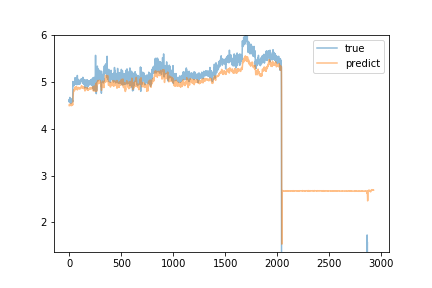

The data file committed next to this chart (first rows):
predict, true
4.495, 4.58
4.501, 4.63
4.523, 4.58
4.513, 4.61
4.505, 4.63
4.513, 4.58
4.513, 4.67
4.524, 4.61
4.521, 4.59
4.506, 4.58
4.508, 4.61
4.518, 4.62
4.518, 4.59
4.524, 4.58
4.512, 4.61
4.512, 4.54
4.508, 4.61
4.513, 4.57
4.513, 4.57
4.492, 4.63
4.495, 4.64
4.516, 4.57
4.515, 4.61
4.523, 4.59
4.519, 4.61
4.52, 4.61
4.54, 4.61
4.542, 4.58
4.522, 4.59
4.514, 4.6
4.516, 4.58
4.513, 4.61
4.525, 4.59
4.518, 4.59
4.514, 4.58
4.515, 5.01
4.62, 4.92
4.662, 4.92
4.71, 4.92
4.739, 4.95
4.782, 4.93
4.797, 5.0
4.836, 5
4.836, 4.94
4.838, 4.93
4.835, 4.94
4.836, 4.95
4.827, 4.94
4.822, 4.96
4.821, 4.96
4.816, 4.94
4.81, 4.97
4.828, 4.97
4.839, 4.98
4.846, 5.01
4.859, 5.09
4.893, 4.96
4.875, 4.98
4.878, 4.99
4.871, 4.96
... 2,865 more rows
